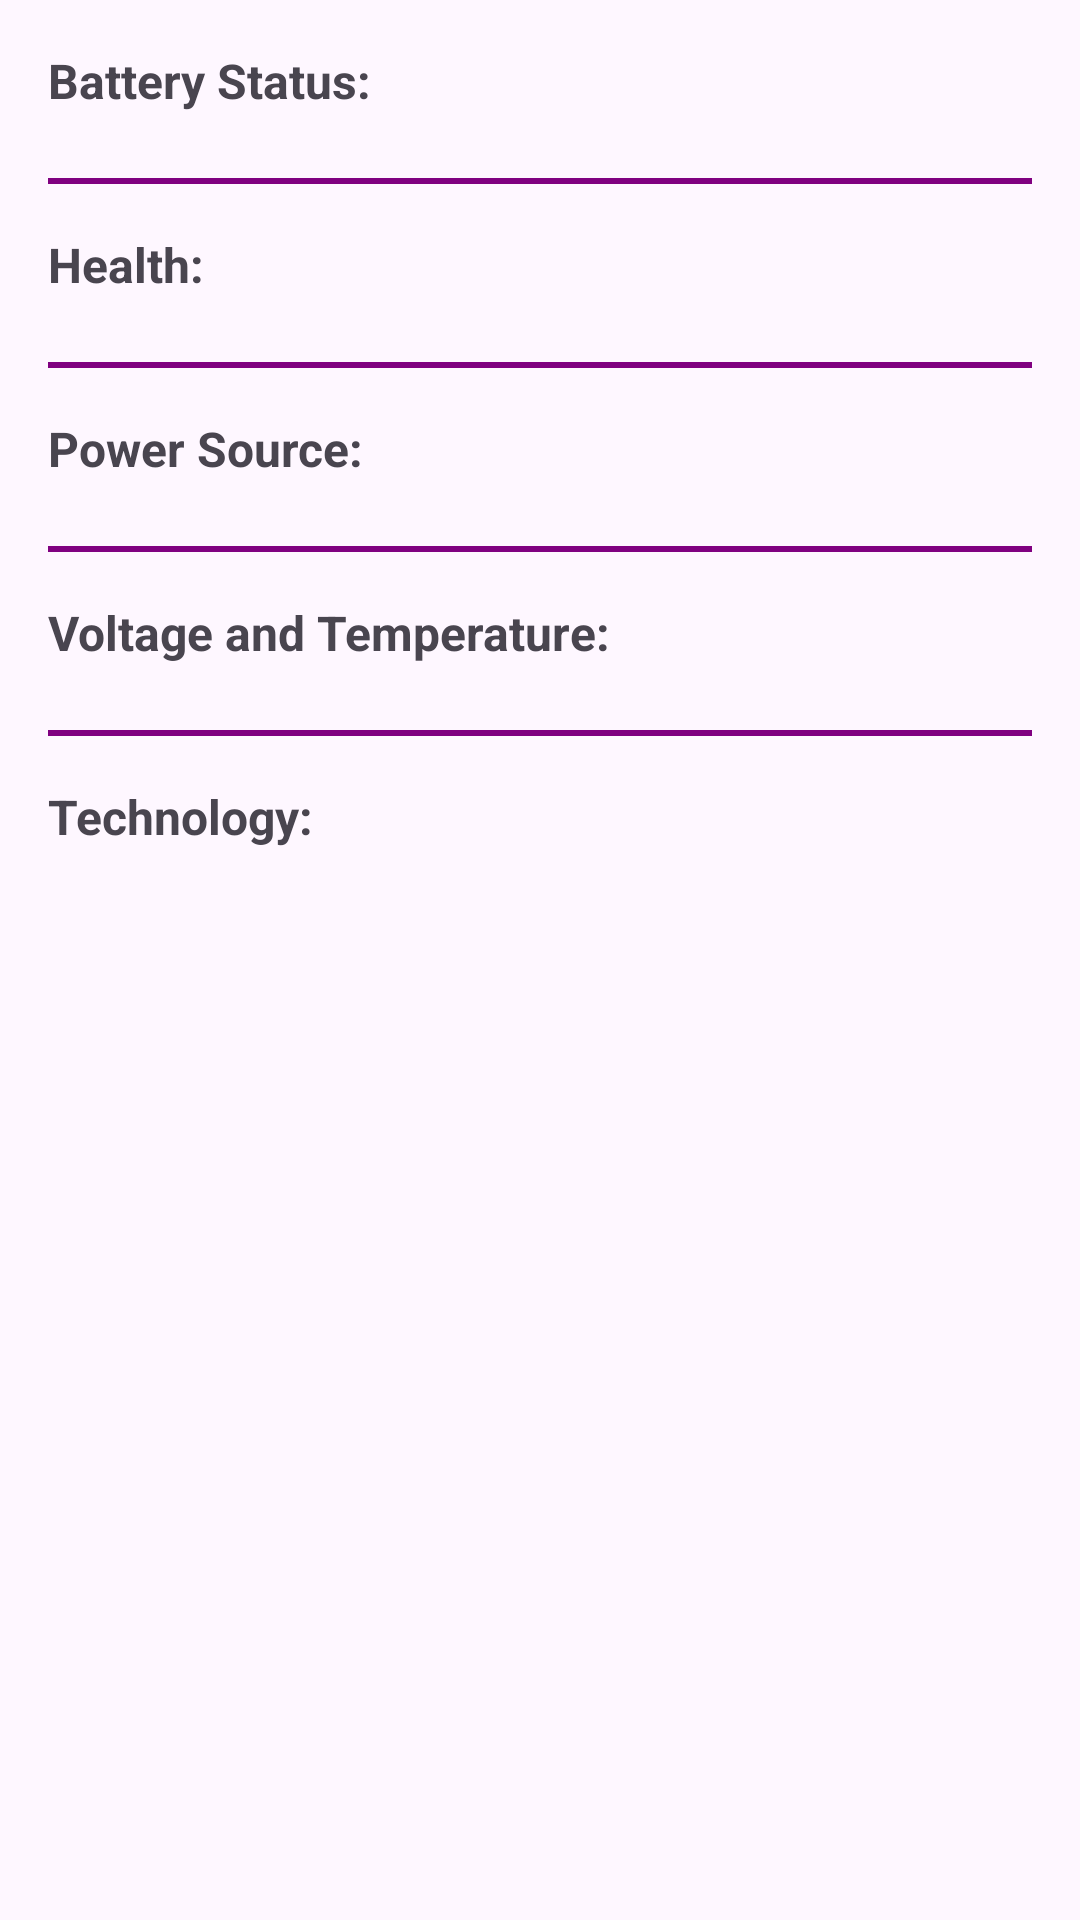

Write the Android layout XML for this screen, with the resource values it uses.
<!-- AndroidManifest.xml: application theme Theme.MID -->
<!-- res/layout/activity_battery.xml -->
<?xml version="1.0" encoding="utf-8"?>
<LinearLayout
    xmlns:android="http://schemas.android.com/apk/res/android"
    android:layout_width="match_parent"
    android:layout_height="wrap_content"
    android:orientation="vertical"
    android:padding="16dp">

    <TextView
        android:layout_width="wrap_content"
        android:layout_height="wrap_content"
        android:text="@string/label_battery_status"
        android:textSize="16sp"
        android:textStyle="bold"/>

    <TextView
        android:id="@+id/battery_status_text"
        android:layout_width="wrap_content"
        android:layout_height="wrap_content"
        android:textSize="16sp"/>

    <View
        android:layout_width="match_parent"
        android:layout_height="2dp"
        android:background="@color/divider_color"
        android:layout_marginBottom="16dp"/>

    <TextView
        android:layout_width="wrap_content"
        android:layout_height="wrap_content"
        android:text="@string/label_health"
        android:textSize="16sp"
        android:textStyle="bold"/>

    <TextView
        android:id="@+id/battery_health_text"
        android:layout_width="wrap_content"
        android:layout_height="wrap_content"
        android:textSize="16sp"/>

    <View
        android:layout_width="match_parent"
        android:layout_height="2dp"
        android:background="@color/divider_color"
        android:layout_marginBottom="16dp"/>

    <TextView
        android:layout_width="wrap_content"
        android:layout_height="wrap_content"
        android:text="@string/label_power_source"
        android:textSize="16sp"
        android:textStyle="bold"/>

    <TextView
        android:id="@+id/power_source_text"
        android:layout_width="wrap_content"
        android:layout_height="wrap_content"
        android:textSize="16sp"/>

    <View
        android:layout_width="match_parent"
        android:layout_height="2dp"
        android:background="@color/divider_color"
        android:layout_marginBottom="16dp"/>

    <TextView
        android:layout_width="wrap_content"
        android:layout_height="wrap_content"
        android:text="@string/label_voltage_temp"
        android:textSize="16sp"
        android:textStyle="bold"/>

    <TextView
        android:id="@+id/voltage_temp_text"
        android:layout_width="wrap_content"
        android:layout_height="wrap_content"
        android:textSize="16sp"/>

    <View
        android:layout_width="match_parent"
        android:layout_height="2dp"
        android:background="@color/divider_color"
        android:layout_marginBottom="16dp"/>

    <TextView
        android:layout_width="wrap_content"
        android:layout_height="wrap_content"
        android:text="@string/label_technology"
        android:textSize="16sp"
        android:textStyle="bold"/>

    <TextView
        android:id="@+id/technology_text"
        android:layout_width="wrap_content"
        android:layout_height="wrap_content"
        android:textSize="16sp"/>

</LinearLayout>
<!-- resources referenced by this layout -->
<resources>
  <color name="divider_color">#800080</color>
  <string name="label_battery_status">Battery Status:</string>
  <string name="label_health">Health:</string>
  <string name="label_power_source">Power Source:</string>
  <string name="label_technology">Technology:</string>
  <string name="label_voltage_temp">Voltage and Temperature:</string>
  <style name="Theme.MID" parent="Base.Theme.MID" />
  <style name="Base.Theme.MID" parent="Theme.Material3.DayNight.NoActionBar">
          
          
      </style>
</resources>
